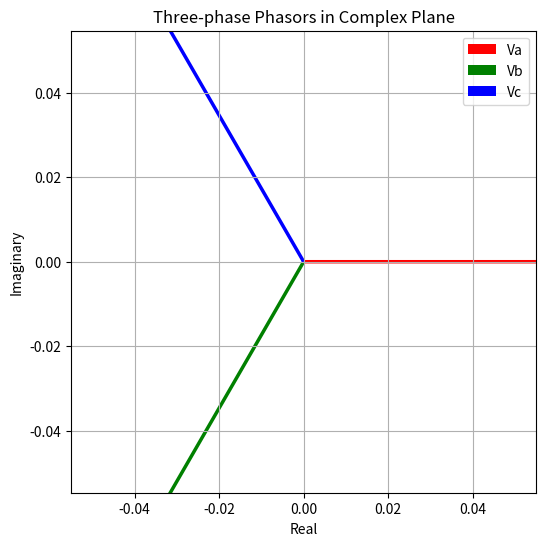

Python code for this plot:
import numpy as np


# Generate a set of abc phasors 

V_rms = 400 # V
Va = V_rms * complex(1, 0)  # magnitude V_rms, phase 0
a = np.exp(1j*2*np.pi/3)
Vb = Va * a**2
Vc = Va * a


# Plot Va, Vb, Vc in the complex plane
import matplotlib.pyplot as plt

plt.figure(figsize=(6,6))
plt.quiver(0, 0, Va.real, Va.imag, angles='xy', scale_units='xy', scale=1, color='r', label='Va')
plt.quiver(0, 0, Vb.real, Vb.imag, angles='xy', scale_units='xy', scale=1, color='g', label='Vb')
plt.quiver(0, 0, Vc.real, Vc.imag, angles='xy', scale_units='xy', scale=1, color='b', label='Vc')

plt.xlim(-V_rms*1.2, V_rms*1.2)
plt.ylim(-V_rms*1.2, V_rms*1.2)
plt.xlabel('Real')
plt.ylabel('Imaginary')
plt.grid(True)
plt.legend()
plt.title('Three-phase Phasors in Complex Plane')
plt.axis('equal')
plt.show()